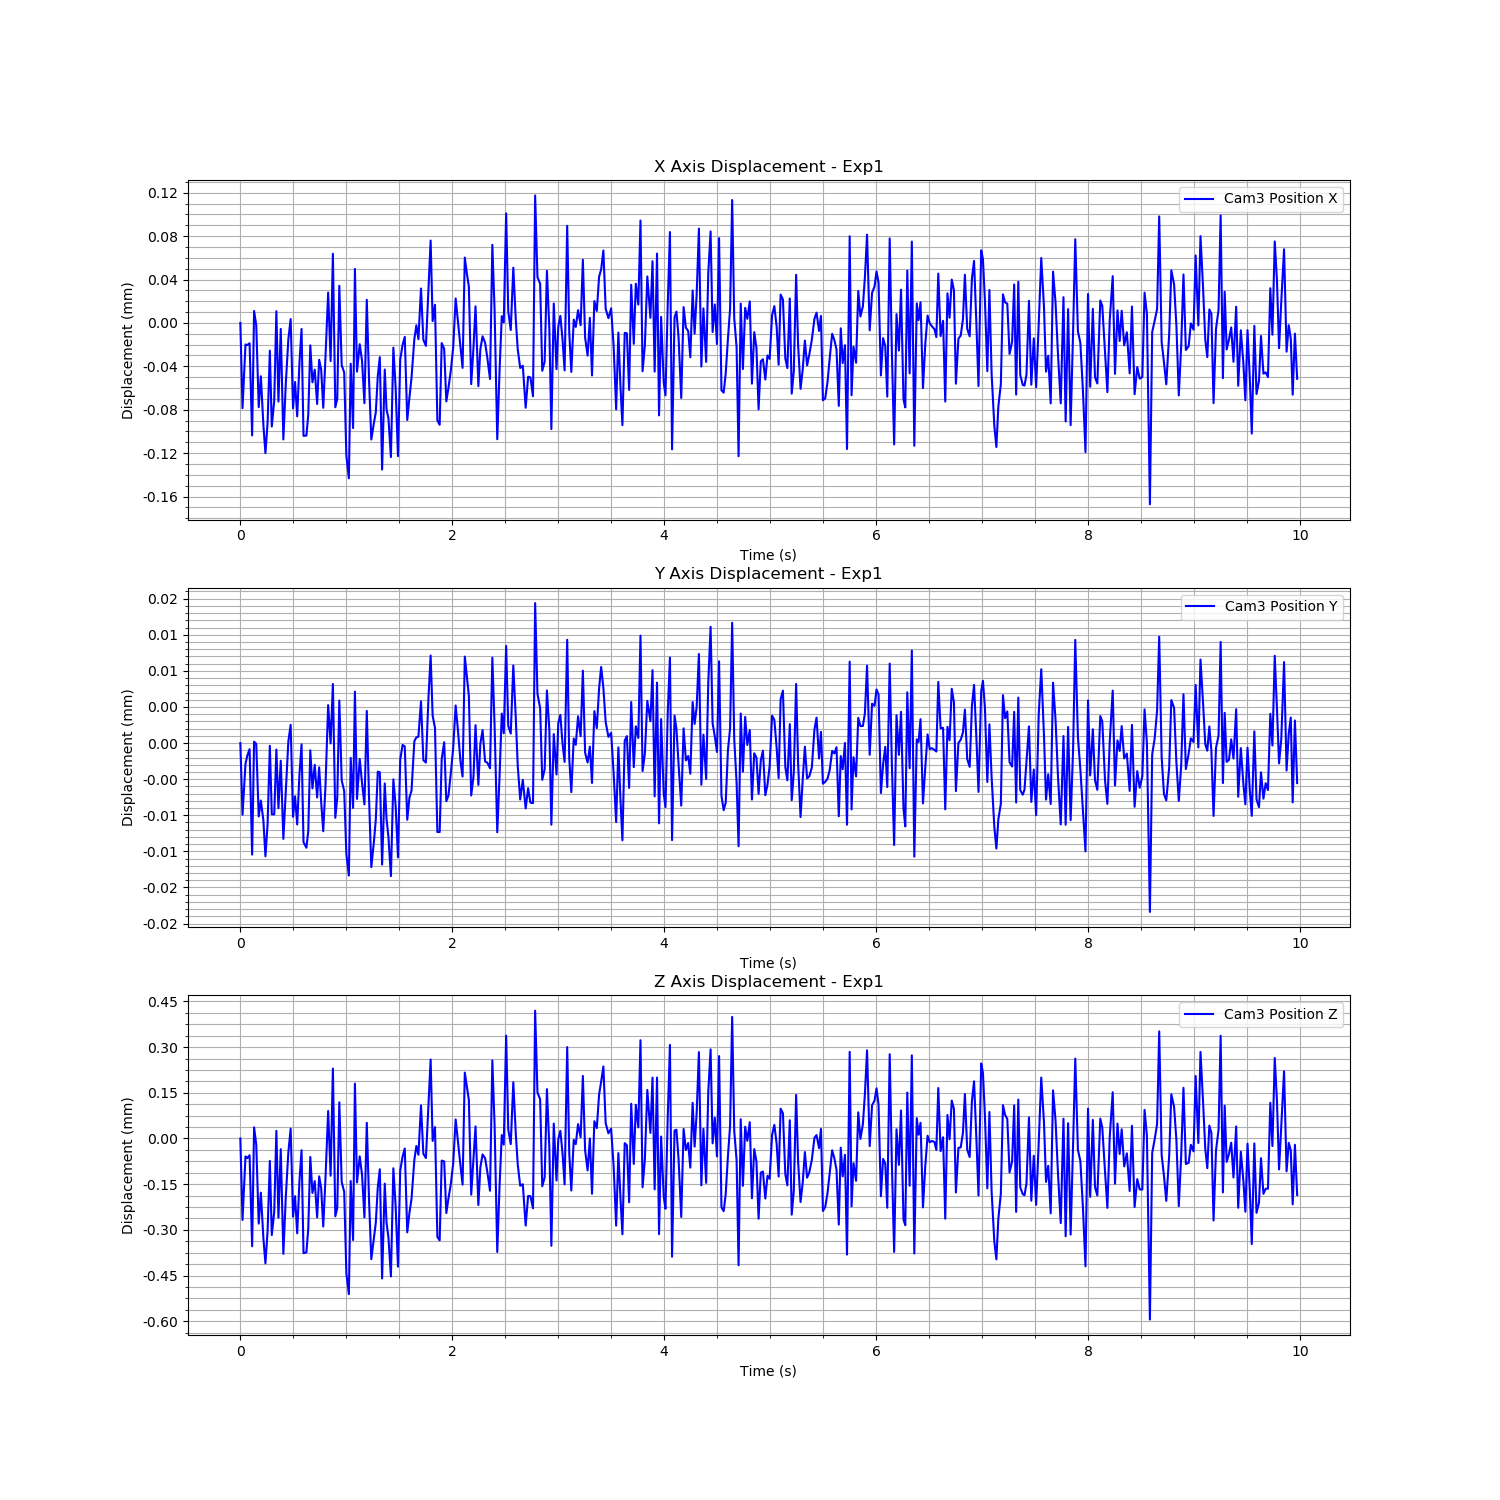

Data behind this chart, as committed beside it:
Time (s), Cam3 Fiducial ID, Cam3 Position X, Cam3 Position Y, Cam3 Position Z, Cam3 Rotation X, Cam3 Rotation Y, Cam3 Rotation Z, Cam3 Rotation W
1723886178, 0, 0.4724, 0.06143, 1.626, 0.9901, 0.0149, -0.1382, 0.01743
1723886178, 0, 0.4723, 0.06142, 1.626, 0.9901, 0.0149, -0.1382, 0.01743
1723886178, 0, 0.4724, 0.06143, 1.626, 0.9901, 0.0149, -0.1382, 0.01743
1723886178, 0, 0.4724, 0.06143, 1.626, 0.9901, 0.0149, -0.1382, 0.01743
1723886178, 0, 0.4724, 0.06143, 1.626, 0.9901, 0.0149, -0.1382, 0.01743
1723886178, 0, 0.4723, 0.06142, 1.626, 0.9901, 0.0149, -0.1382, 0.01743
1723886178, 0, 0.4724, 0.06143, 1.626, 0.9901, 0.0149, -0.1382, 0.01743
1723886178, 0, 0.4724, 0.06143, 1.626, 0.9901, 0.0149, -0.1382, 0.01743
1723886178, 0, 0.4723, 0.06142, 1.626, 0.9901, 0.0149, -0.1382, 0.01743
1723886178, 0, 0.4724, 0.06143, 1.626, 0.9901, 0.0149, -0.1382, 0.01743
1723886178, 0, 0.4723, 0.06142, 1.626, 0.9901, 0.0149, -0.1382, 0.01743
1723886178, 0, 0.4723, 0.06142, 1.626, 0.9901, 0.0149, -0.1382, 0.01743
1723886178, 0, 0.4723, 0.06142, 1.626, 0.9901, 0.0149, -0.1382, 0.01743
1723886178, 0, 0.4724, 0.06143, 1.626, 0.9901, 0.0149, -0.1382, 0.01743
1723886178, 0, 0.4723, 0.06142, 1.626, 0.9901, 0.0149, -0.1382, 0.01743
1723886178, 0, 0.4723, 0.06142, 1.626, 0.9901, 0.0149, -0.1382, 0.01743
1723886178, 0, 0.4724, 0.06143, 1.626, 0.9901, 0.0149, -0.1382, 0.01743
1723886178, 0, 0.4723, 0.06142, 1.626, 0.9901, 0.0149, -0.1382, 0.01743
1723886178, 0, 0.4724, 0.06143, 1.626, 0.9901, 0.0149, -0.1382, 0.01743
1723886178, 0, 0.4723, 0.06142, 1.626, 0.9901, 0.0149, -0.1382, 0.01743
1723886178, 0, 0.4724, 0.06143, 1.626, 0.9901, 0.0149, -0.1382, 0.01743
1723886178, 0, 0.4724, 0.06143, 1.626, 0.9901, 0.0149, -0.1382, 0.01743
1723886178, 0, 0.4724, 0.06144, 1.626, 0.9901, 0.0149, -0.1382, 0.01743
1723886178, 0, 0.4723, 0.06142, 1.626, 0.9901, 0.0149, -0.1382, 0.01743
1723886178, 0, 0.4724, 0.06143, 1.626, 0.9901, 0.0149, -0.1382, 0.01743
1723886178, 0, 0.4723, 0.06142, 1.626, 0.9901, 0.0149, -0.1382, 0.01743
1723886178, 0, 0.4724, 0.06143, 1.626, 0.9901, 0.0149, -0.1382, 0.01743
1723886178, 0, 0.4724, 0.06143, 1.626, 0.9901, 0.0149, -0.1382, 0.01743
1723886178, 0, 0.4723, 0.06142, 1.626, 0.9901, 0.0149, -0.1382, 0.01743
1723886178, 0, 0.4723, 0.06142, 1.626, 0.9901, 0.0149, -0.1382, 0.01743
1723886178, 0, 0.4723, 0.06142, 1.626, 0.9901, 0.0149, -0.1382, 0.01743
1723886178, 0, 0.4724, 0.06143, 1.626, 0.9901, 0.0149, -0.1382, 0.01743
1723886178, 0, 0.4724, 0.06143, 1.626, 0.9901, 0.0149, -0.1382, 0.01743
1723886178, 0, 0.4724, 0.06143, 1.626, 0.9901, 0.0149, -0.1382, 0.01743
1723886178, 0, 0.4723, 0.06143, 1.626, 0.9901, 0.0149, -0.1382, 0.01743
1723886178, 0, 0.4724, 0.06143, 1.626, 0.9901, 0.0149, -0.1382, 0.01743
1723886178, 0, 0.4724, 0.06143, 1.626, 0.9901, 0.0149, -0.1382, 0.01743
1723886178, 0, 0.4723, 0.06142, 1.626, 0.9901, 0.0149, -0.1382, 0.01743
1723886178, 0, 0.4724, 0.06143, 1.626, 0.9901, 0.0149, -0.1382, 0.01743
1723886178, 0, 0.4724, 0.06144, 1.626, 0.9901, 0.0149, -0.1382, 0.01743
1723886178, 0, 0.4724, 0.06143, 1.626, 0.9901, 0.0149, -0.1382, 0.01743
1723886179, 0, 0.4725, 0.06144, 1.626, 0.9901, 0.0149, -0.1382, 0.01743
1723886179, 0, 0.4723, 0.06142, 1.626, 0.9901, 0.0149, -0.1382, 0.01743
1723886179, 0, 0.4723, 0.06143, 1.626, 0.9901, 0.0149, -0.1382, 0.01743
1723886179, 0, 0.4724, 0.06144, 1.626, 0.9901, 0.0149, -0.1382, 0.01743
1723886179, 0, 0.4724, 0.06143, 1.626, 0.9901, 0.0149, -0.1382, 0.01743
1723886179, 0, 0.4724, 0.06143, 1.626, 0.9901, 0.0149, -0.1382, 0.01743
1723886179, 0, 0.4723, 0.06142, 1.626, 0.9901, 0.0149, -0.1382, 0.01743
1723886179, 0, 0.4723, 0.06141, 1.626, 0.9901, 0.0149, -0.1382, 0.01743
1723886179, 0, 0.4724, 0.06143, 1.626, 0.9901, 0.0149, -0.1382, 0.01743
1723886179, 0, 0.4723, 0.06142, 1.626, 0.9901, 0.0149, -0.1382, 0.01743
1723886179, 0, 0.4725, 0.06144, 1.626, 0.9901, 0.0149, -0.1382, 0.01743
1723886179, 0, 0.4724, 0.06143, 1.626, 0.9901, 0.0149, -0.1382, 0.01743
1723886179, 0, 0.4724, 0.06143, 1.626, 0.9901, 0.0149, -0.1382, 0.01743
1723886179, 0, 0.4724, 0.06143, 1.626, 0.9901, 0.0149, -0.1382, 0.01743
1723886179, 0, 0.4723, 0.06142, 1.626, 0.9901, 0.0149, -0.1382, 0.01743
1723886179, 0, 0.4724, 0.06144, 1.626, 0.9901, 0.0149, -0.1382, 0.01743
1723886179, 0, 0.4724, 0.06143, 1.626, 0.9901, 0.0149, -0.1382, 0.01743
1723886179, 0, 0.4723, 0.06142, 1.626, 0.9901, 0.0149, -0.1382, 0.01743
1723886179, 0, 0.4723, 0.06142, 1.626, 0.9901, 0.0149, -0.1382, 0.01743
... 404 more rows
